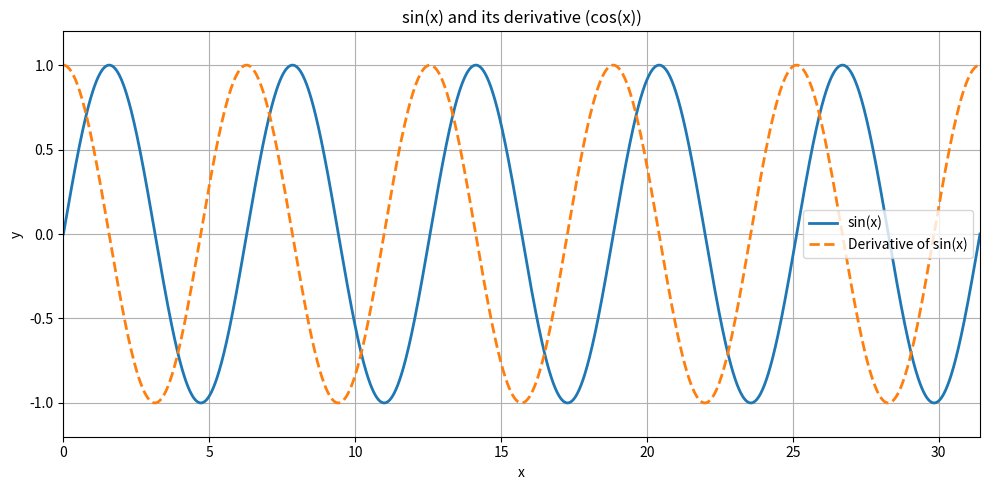

Source code (Python):
import matplotlib.pyplot as plt
import numpy as np

def f(x):
    return np.sin(x)

def g(func, x):
    y = []
    h = 0.01
    for _x in x:
        y.append((func(_x + h) - func(_x)) / h) #도함수의 정의
    return np.array(y)

if __name__ == "__main__":
    x = np.linspace(0,10*np.pi, 2000)

    plt.figure(figsize=(10, 5))
    plt.title("sin(x) and its derivative (cos(x))")
    plt.xlim(0, 10*np.pi)
    plt.ylim(-1.2, 1.2)

    # 원래 함수 sin(x)
    plt.plot(x, f(x), label="sin(x)", linewidth=2)

    # 수치미분 (≈ cos(x))
    plt.plot(x, g(f, x), label="Derivative of sin(x)", linestyle='--', linewidth=2)


    plt.xlabel("x")
    plt.ylabel("y")
    plt.grid(True)
    plt.legend(loc="center right")
    plt.tight_layout()
    plt.show()
